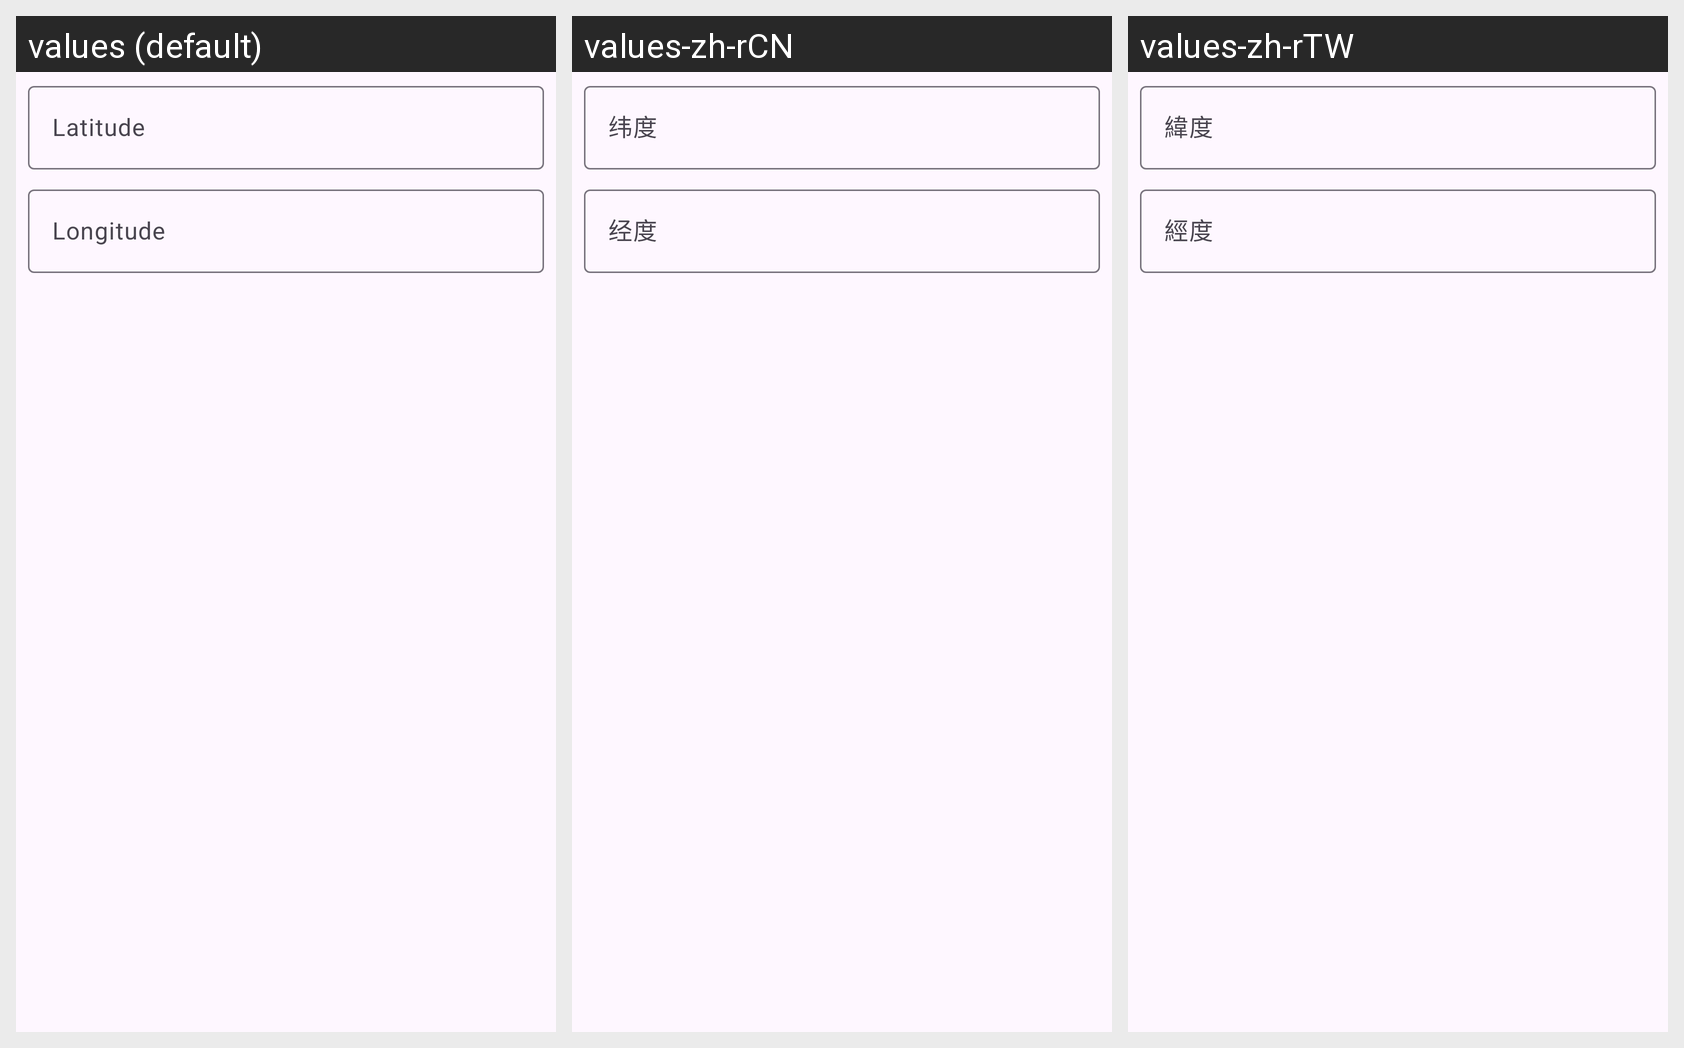

Translations of the strings shown on this Android screen, per locale in the grid:
Android screen res/layout/dialog_coord.xml rendered under 3 locales, left to right: values (default), values-zh-rCN, values-zh-rTW. Device: Nexus 5 (rendered at 1080×1920; each locale shown at half size, 540×960, under a caption strip naming it); theme Theme.barcodeToolbox.
Strings drawn on this screen, with the default value and each locale's value (text and hints the layout hard-codes, and strings that could not be matched under every locale, appear in the picture but are not listed):

hint_latitude
  values: Latitude
  values-zh-rCN: 纬度
  values-zh-rTW: 緯度

hint_longitude
  values: Longitude
  values-zh-rCN: 经度
  values-zh-rTW: 經度
